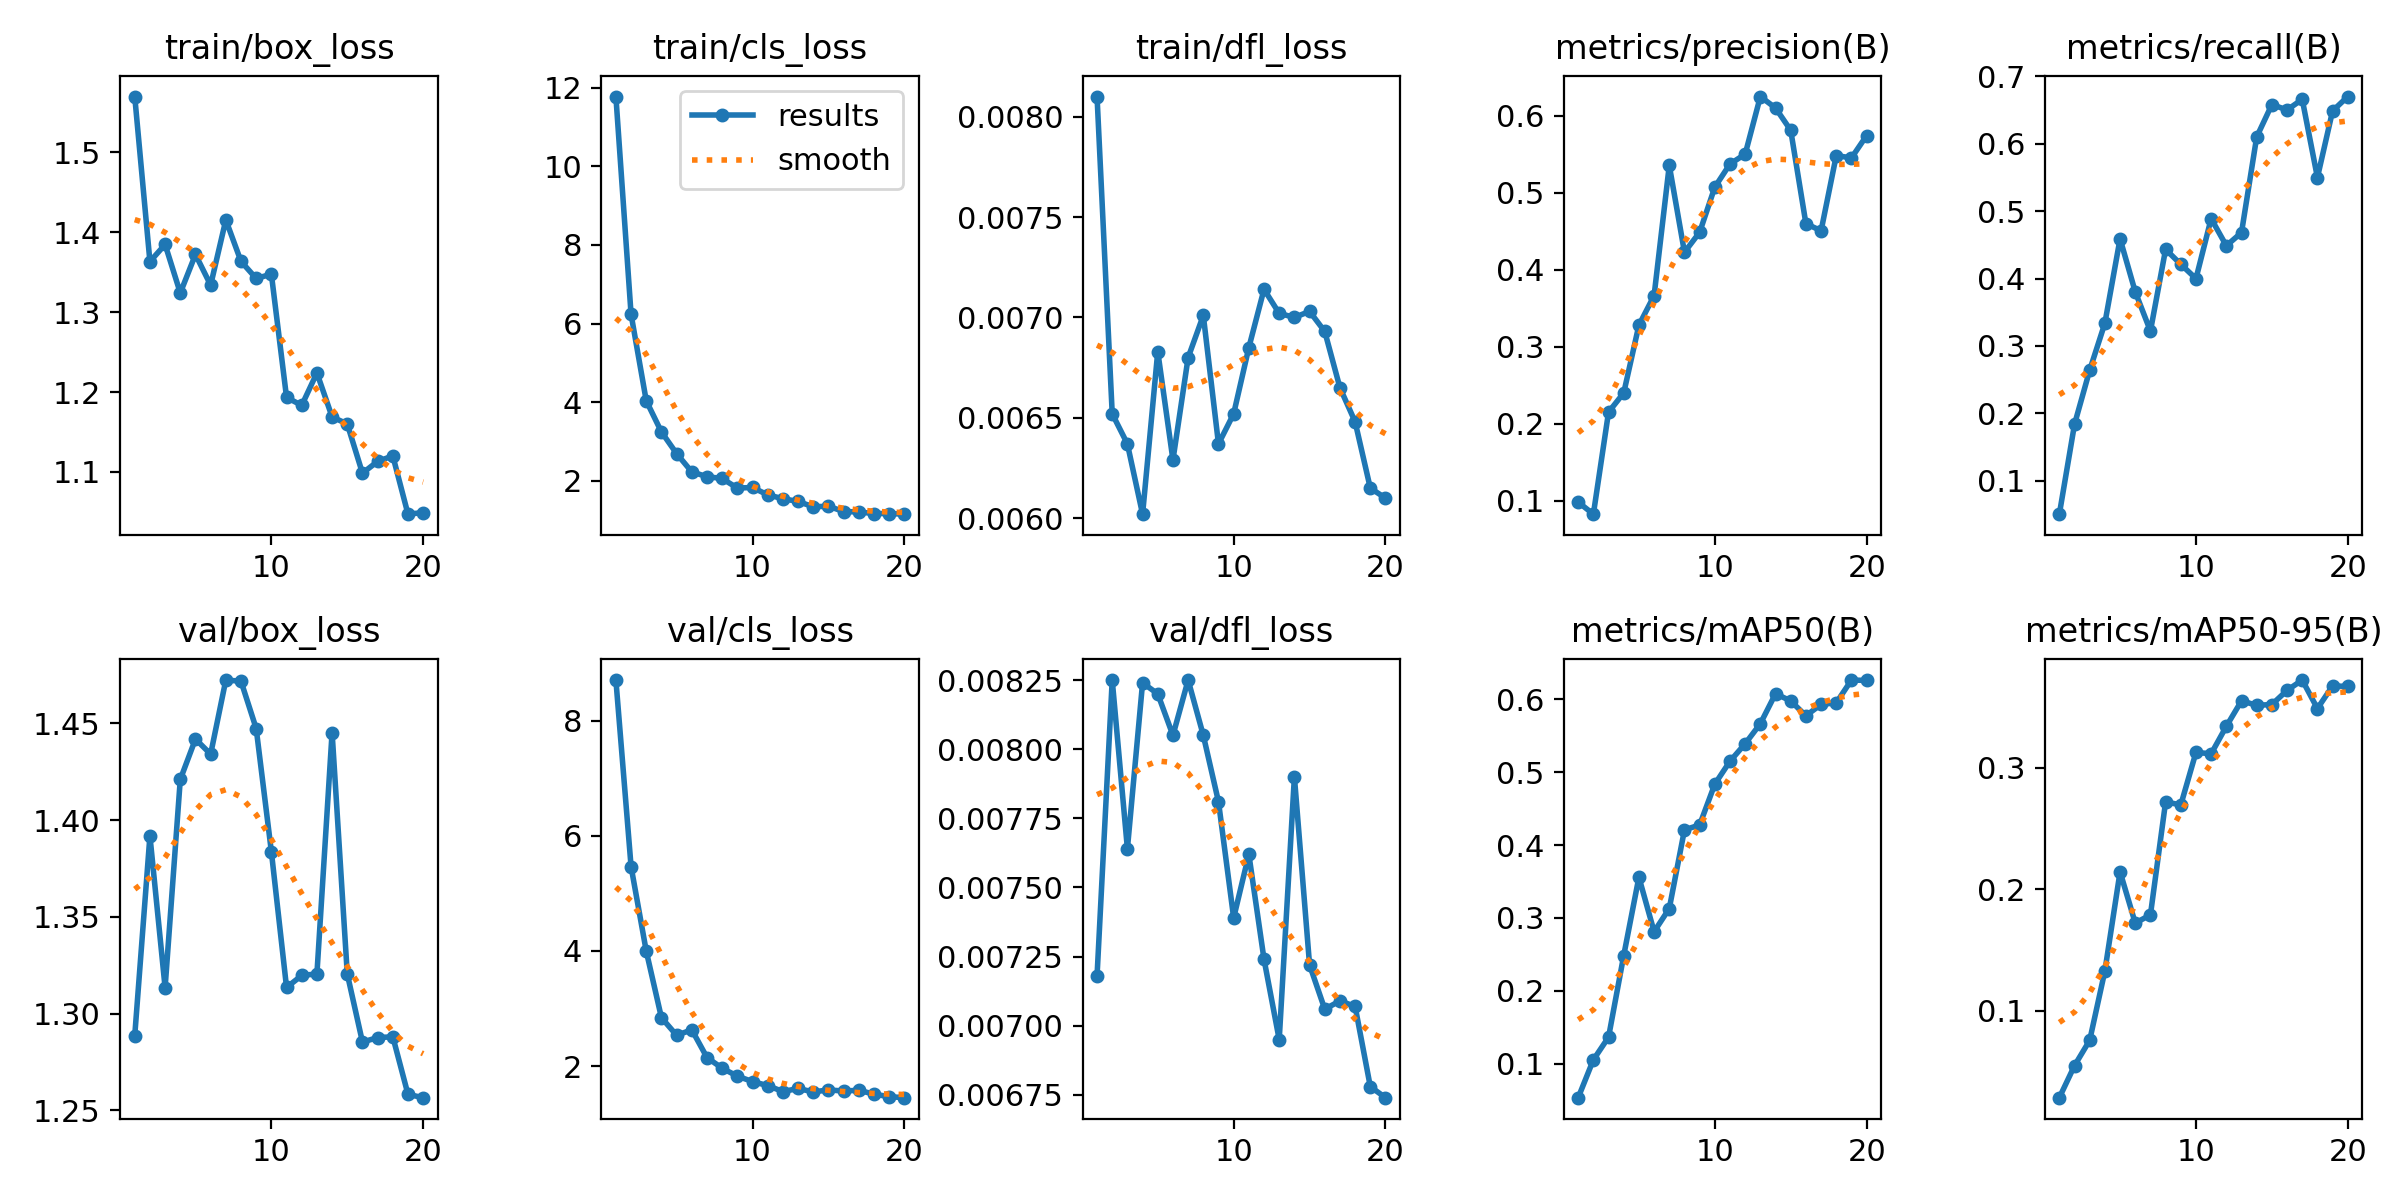

Source data for this figure (header and first rows):
epoch, time, train/box_loss, train/cls_loss, train/dfl_loss, metrics/precision(B), metrics/recall(B), metrics/mAP50(B), metrics/mAP50-95(B), val/box_loss, val/cls_loss, val/dfl_loss, lr/pg0, lr/pg1, lr/pg2
1, 4.969, 1.57, 11.77, 0.0081, 0.09854, 0.05032, 0.0531, 0.02852, 1.289, 8.707, 0.00718, 0.0003, 0.0003, 0.0003
2, 7.925, 1.363, 6.236, 0.00652, 0.08287, 0.1837, 0.1051, 0.05489, 1.392, 5.466, 0.00825, 0.0005822, 0.0005822, 0.0005822
3, 10.65, 1.385, 4.038, 0.00637, 0.2154, 0.2641, 0.1362, 0.07569, 1.313, 3.997, 0.00764, 0.0008334, 0.0008334, 0.0008334
4, 13.36, 1.324, 3.247, 0.00602, 0.2403, 0.3338, 0.2483, 0.1328, 1.421, 2.841, 0.00824, 0.001054, 0.001054, 0.001054
5, 16.09, 1.372, 2.696, 0.00683, 0.3283, 0.459, 0.3558, 0.2143, 1.442, 2.535, 0.0082, 0.001002, 0.001002, 0.001002
6, 18.86, 1.334, 2.231, 0.00629, 0.3666, 0.3803, 0.281, 0.1721, 1.434, 2.63, 0.00805, 0.0009406, 0.0009406, 0.0009406
7, 21.51, 1.415, 2.109, 0.0068, 0.5358, 0.3221, 0.3128, 0.1789, 1.472, 2.149, 0.00825, 0.0008787, 0.0008787, 0.0008787
8, 24.17, 1.364, 2.063, 0.00701, 0.423, 0.4434, 0.4208, 0.2718, 1.472, 1.963, 0.00805, 0.0008169, 0.0008169, 0.0008169
9, 26.87, 1.342, 1.819, 0.00637, 0.4489, 0.4212, 0.4275, 0.2693, 1.447, 1.825, 0.00781, 0.000755, 0.000755, 0.000755
10, 29.49, 1.348, 1.835, 0.00652, 0.5075, 0.3999, 0.4836, 0.3125, 1.384, 1.731, 0.00739, 0.0006931, 0.0006931, 0.0006931
11, 40.2, 1.193, 1.647, 0.00685, 0.5375, 0.489, 0.515, 0.3114, 1.313, 1.661, 0.00762, 0.0006312, 0.0006312, 0.0006312
12, 44.04, 1.183, 1.55, 0.00714, 0.5503, 0.4487, 0.5391, 0.334, 1.32, 1.557, 0.00724, 0.0005694, 0.0005694, 0.0005694
13, 48.83, 1.224, 1.479, 0.00702, 0.6251, 0.4683, 0.5666, 0.3549, 1.32, 1.61, 0.00695, 0.0005075, 0.0005075, 0.0005075
14, 51.88, 1.169, 1.343, 0.007, 0.6102, 0.6102, 0.6078, 0.3513, 1.445, 1.551, 0.0079, 0.0004456, 0.0004456, 0.0004456
15, 54.45, 1.16, 1.358, 0.00703, 0.5813, 0.6582, 0.5978, 0.3519, 1.32, 1.586, 0.00722, 0.0003837, 0.0003837, 0.0003837
16, 57.06, 1.099, 1.223, 0.00693, 0.4601, 0.6502, 0.5775, 0.3635, 1.285, 1.566, 0.00706, 0.0003219, 0.0003219, 0.0003219
17, 59.72, 1.113, 1.212, 0.00665, 0.4508, 0.666, 0.5931, 0.372, 1.288, 1.579, 0.00709, 0.00026, 0.00026, 0.00026
18, 62.41, 1.12, 1.172, 0.00648, 0.5485, 0.55, 0.5952, 0.3486, 1.288, 1.512, 0.00707, 0.0001981, 0.0001981, 0.0001981
19, 65.01, 1.047, 1.172, 0.00615, 0.5454, 0.6488, 0.6265, 0.3672, 1.258, 1.468, 0.00678, 0.0001363, 0.0001363, 0.0001363
20, 67.58, 1.049, 1.156, 0.0061, 0.5744, 0.6702, 0.626, 0.3668, 1.256, 1.451, 0.00674, 7.4375e-05, 7.4375e-05, 7.4375e-05
